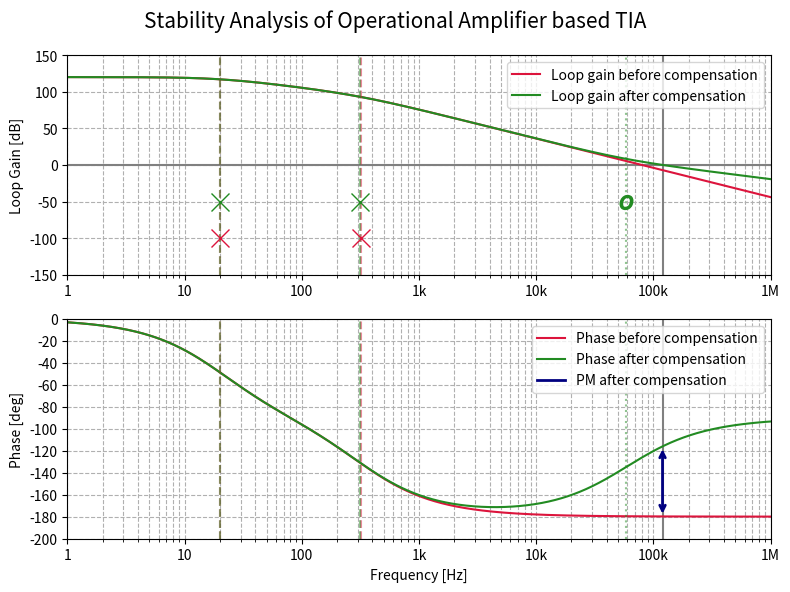

Write the Python code that produced this figure.
import numpy as np
import matplotlib.pyplot as plt
import matplotlib.lines as mlines

# -----------------------------
# Parameters of OA based TIA
# -----------------------------
Ao = 1e6          # low-frequency gain
Rf = 1_000        # feedback resistor [Ohm]
Cs = 500e-9       # source capacitor [F]
Cf = 2.7e-9       # feedback capacitor [F]
GBW = 20e6        # amplifier GBW [Hz]

# freq range
f = np.logspace(0.01, 8, 10000)
s = 1j * 2 * np.pi * f

color_b = 'crimson'
color_a = 'forestgreen'
color_PM = 'navy'

# -----------------------------
# loop gain AB before compensation
# -----------------------------
AB_b = Ao / ((1 + s*Rf*Cs) * (1 + s*Ao/(2*np.pi*GBW)))
mag_dB_b = 20 * np.log10(np.abs(AB_b))
phase_deg_b = np.angle(AB_b, deg=True)
# Pole Zero Locations
p0_b = 1 / (Rf * Cs)
p1_b = 2 * np.pi * GBW / Ao

# -----------------------------
# loop gain AB after compensation
# -----------------------------
AB_a = (Ao * (1 + s*Rf*Cf)) / ((1 + s*Ao/(GBW*2*np.pi)) * (1 + s*Rf*(Cs + Cf)))
mag_dB_a = 20 * np.log10(np.abs(AB_a))
phase_deg_a = np.angle(AB_a, deg=True)
# Pole Zero Locations
p0_a = 1 / (Rf *(Cs + Cf))
p1_a = 2 * np.pi * GBW / Ao
z0_a = 1/ (Rf*Cf)


# -----------------------------
# Phase Margin Calculation
# -----------------------------
f0_a = f[np.argmin(np.abs(mag_dB_a))]
id_PM = np.argmin(np.abs(f - f0_a))
PM = 180 - abs(phase_deg_a[id_PM])
print(f'Phase margin after compensation [deg]: {PM:.2f}')


# -----------------------------
# Plot 1: Loop gain plot
# -----------------------------
plt.figure(figsize=(8,6))

plt.subplot(2,1,1)

#0db crossing
plt.axvline(f0_a, color='grey', linestyle='-')
plt.axhline(0, color='grey', linestyle='-')

# Plot before compensation
plt.semilogx(f, mag_dB_b, color=color_b, label='Loop gain before compensation')

# Plot after compensation
plt.semilogx(f, mag_dB_a, color=color_a, label='Loop gain after compensation')

# Pole Zero before compensation - lines
plt.axvline(p0_b/(2*np.pi), color=color_b, alpha=0.5, linestyle='dashed')
plt.axvline(p1_b/(2*np.pi), color=color_b, alpha=0.5, linestyle='dashed')

# Pole Zero after compensation - lines
plt.axvline(p0_a/(2*np.pi), color=color_a, alpha=0.5, linestyle='dashed')
plt.axvline(p1_a/(2*np.pi), color=color_a, alpha=0.5, linestyle='dashed')
plt.axvline(z0_a/(2*np.pi), color=color_a, alpha=0.5, linestyle='dotted')

# Pole Zero before compensation - markers
plt.plot([p0_b/(2*np.pi)], -100, marker='x', color=color_b, markersize=13)
plt.plot([p1_b/(2*np.pi)], -100, marker='x', color=color_b, markersize=13)

# Pole Zero after compensation - markers
plt.plot([p0_a/(2*np.pi)], -50, marker='x', color=color_a, markersize=13)
plt.plot([p1_a/(2*np.pi)], -50, marker='x', color=color_a, markersize=13)
plt.plot([z0_a/(2*np.pi)], -50, marker='$o$', color=color_a, markersize=10)

plt.xlim(1, 1e6)
plt.ylim(-150, 150)

# Freq axis
freqs = [1, 10, 100, 1_000, 10_000, 100_000, 1_000_000]
freqs_labels = ['1', '10', '100', '1k', '10k', '100k', '1M']
plt.xticks(freqs, freqs_labels)

plt.grid(True, which='both', ls='--')
plt.ylabel('Loop Gain [dB]')
plt.legend()

# -----------------------------
# Plot 2: Phase plot
# -----------------------------
plt.subplot(2,1,2)
plt.xlim(1, 1e6)

#0db crossing
plt.axvline(f0_a, color='grey', linestyle='-')

plt.semilogx(f, phase_deg_b, color=color_b, label='Phase before compensation')
plt.semilogx(f, phase_deg_a, color=color_a, label='Phase after compensation')

# poles, zeros lcoations before compensation
plt.axvline(p0_b/(2*np.pi), color=color_b, alpha=0.5, linestyle='dashed')
plt.axvline(p1_b/(2*np.pi), color=color_b, alpha=0.5, linestyle='dashed')

# poles, zeros lcoations after compensation
plt.axvline(p0_a/(2*np.pi), color=color_a, alpha=0.5, linestyle='dashed')
plt.axvline(p1_a/(2*np.pi), color=color_a, alpha=0.5, linestyle='dashed')
plt.axvline(z0_a/(2*np.pi), color=color_a, alpha=0.5, linestyle='dotted')

plt.yticks(range(-200, 1, 20))
plt.ylim(-200, 0)

# freq axis 
plt.xticks(freqs, freqs_labels)

# PM arrow
plt.annotate(
    '', xy=(f0_a, phase_deg_a[id_PM]), xytext=(f0_a, -180), arrowprops=dict(arrowstyle='<->', color=color_PM, linewidth=2)
)

phase_margin_proxy = mlines.Line2D([], [], color=color_PM, linewidth=2, label='PM after compensation')
phase_lines = plt.gca().get_lines()[1:3]
plt.legend(handles=phase_lines + [phase_margin_proxy])

plt.grid(True, which='both', ls='--')
plt.ylabel('Phase [deg]')
plt.xlabel('Frequency [Hz]')

plt.suptitle('Stability Analysis of Operational Amplifier based TIA', fontsize=15)

plt.tight_layout()
plt.show()
